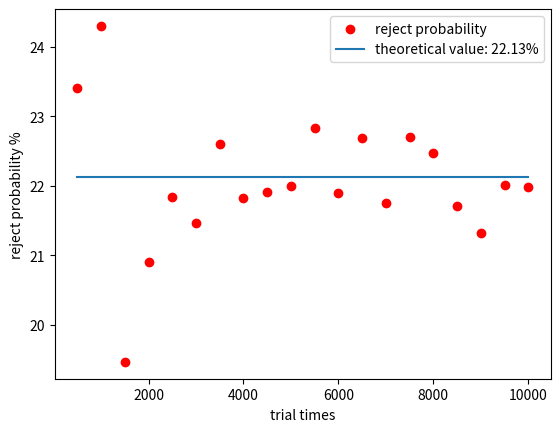

Write the Python code that produced this figure.
import random
import matplotlib.pyplot as plt


def main():
    reject_prob = []
    for i in range(500, 10500, 500):
        reject_prob.append(100 * count_defective(i, 5) / i)
        print('reject probability for '+str(i)+' times trials', str(reject_prob[-1]) + '%')

    plt.figure()
    plt.scatter([x for x in range(500, 10500, 500)], reject_prob, label='reject probability', color='red')
    plt.plot([x for x in range(500, 10500, 500)], [22.13]*20, label='theoretical value: 22.13%', linestyle='-')
    plt.xlabel('trial times')
    plt.ylabel('reject probability %')
    plt.legend()
    plt.show()

    for i in range(10):
        for index in range(126):
            if count_defective(1000, index) >= 950:
                print('the fewest number:', index)
                break


def count_defective(check_times: int, check_threshold) -> int:
    result = 0
    for times in range(check_times):
        lot = [x for x in range(1, 126)]
        flag = True
        for i in range(check_threshold):
            test = random.sample(lot, 1)[0]
            if test < 7:
                flag = False
                break
            lot.remove(test)

        if not flag:
            result += 1

    return result


if __name__ == '__main__':
    main()
